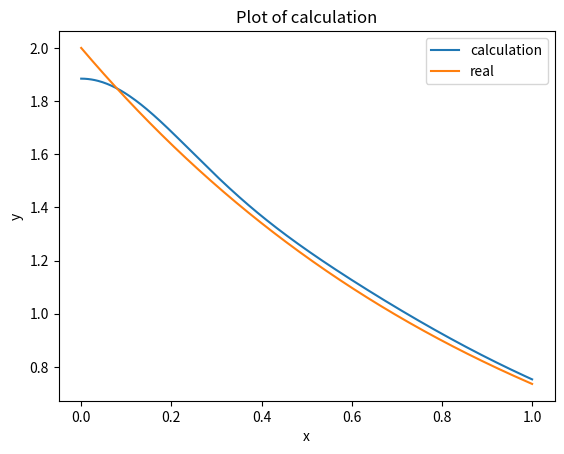

Here is the Python script that generated this plot:
import numpy as np
from scipy.linalg import eigh
import matplotlib.pyplot as plt


N = 4 
a = [13.00773 , 1.962079 , 0.444529 , 0.1219492]


A = np.zeros((N, N))
B = np.zeros((N, N))
f = np.zeros((N))

# 根据给定规则生成矩阵 A 和 B
for m in range(N):
    for n in range(N):
            A[m, n] = 3 * a[m] * a[n] * (np.pi)**1.5 / ((a[m]+a[n])**2.5) - 2 * np.pi/(a[m]+a[n])
            B[m, n] = (np.pi / (a[m]+a[n]))**1.5


# 输出生成的矩阵 A 和 B
print("矩阵 A:")
print(A)

print("矩阵 B:")
print(B)

eigvals, eigvecs = eigh(A, B) 

# 输出特征值和特征向量
print("特征值：")
print(eigvals)
print("特征向量：")
print(eigvecs)

v_normalized = eigvecs[:,0] / np.linalg.norm(eigvecs[:,0])
# 求解的波函数与严格解之间的可视化
def f(x):
     result = 0 #初始化函数值为0
     for i in range(N):
         result += v_normalized[i] * np.exp(- a[i]* (x**2) )
        
     return result


def q(x): 
 result = 2 * np.exp(-x)  
 return result


# 生成 x 的值范围
x = np.linspace(0, 1, 400)

# 计算 yz 的值


z = q(x)
y = f(x)
if z[1]*y[1] > 0:
     y=y
else:
     y=-y

 #需要进行非线性变分    


# 创建图形
plt.plot(x, y, label='calculation')
plt.plot(x, z, label='real')


# 添加标题和标签
plt.title("Plot of calculation")
plt.xlabel("x")
plt.ylabel("y")

# 显示图例
plt.legend()

# 显示图形
plt.show()
